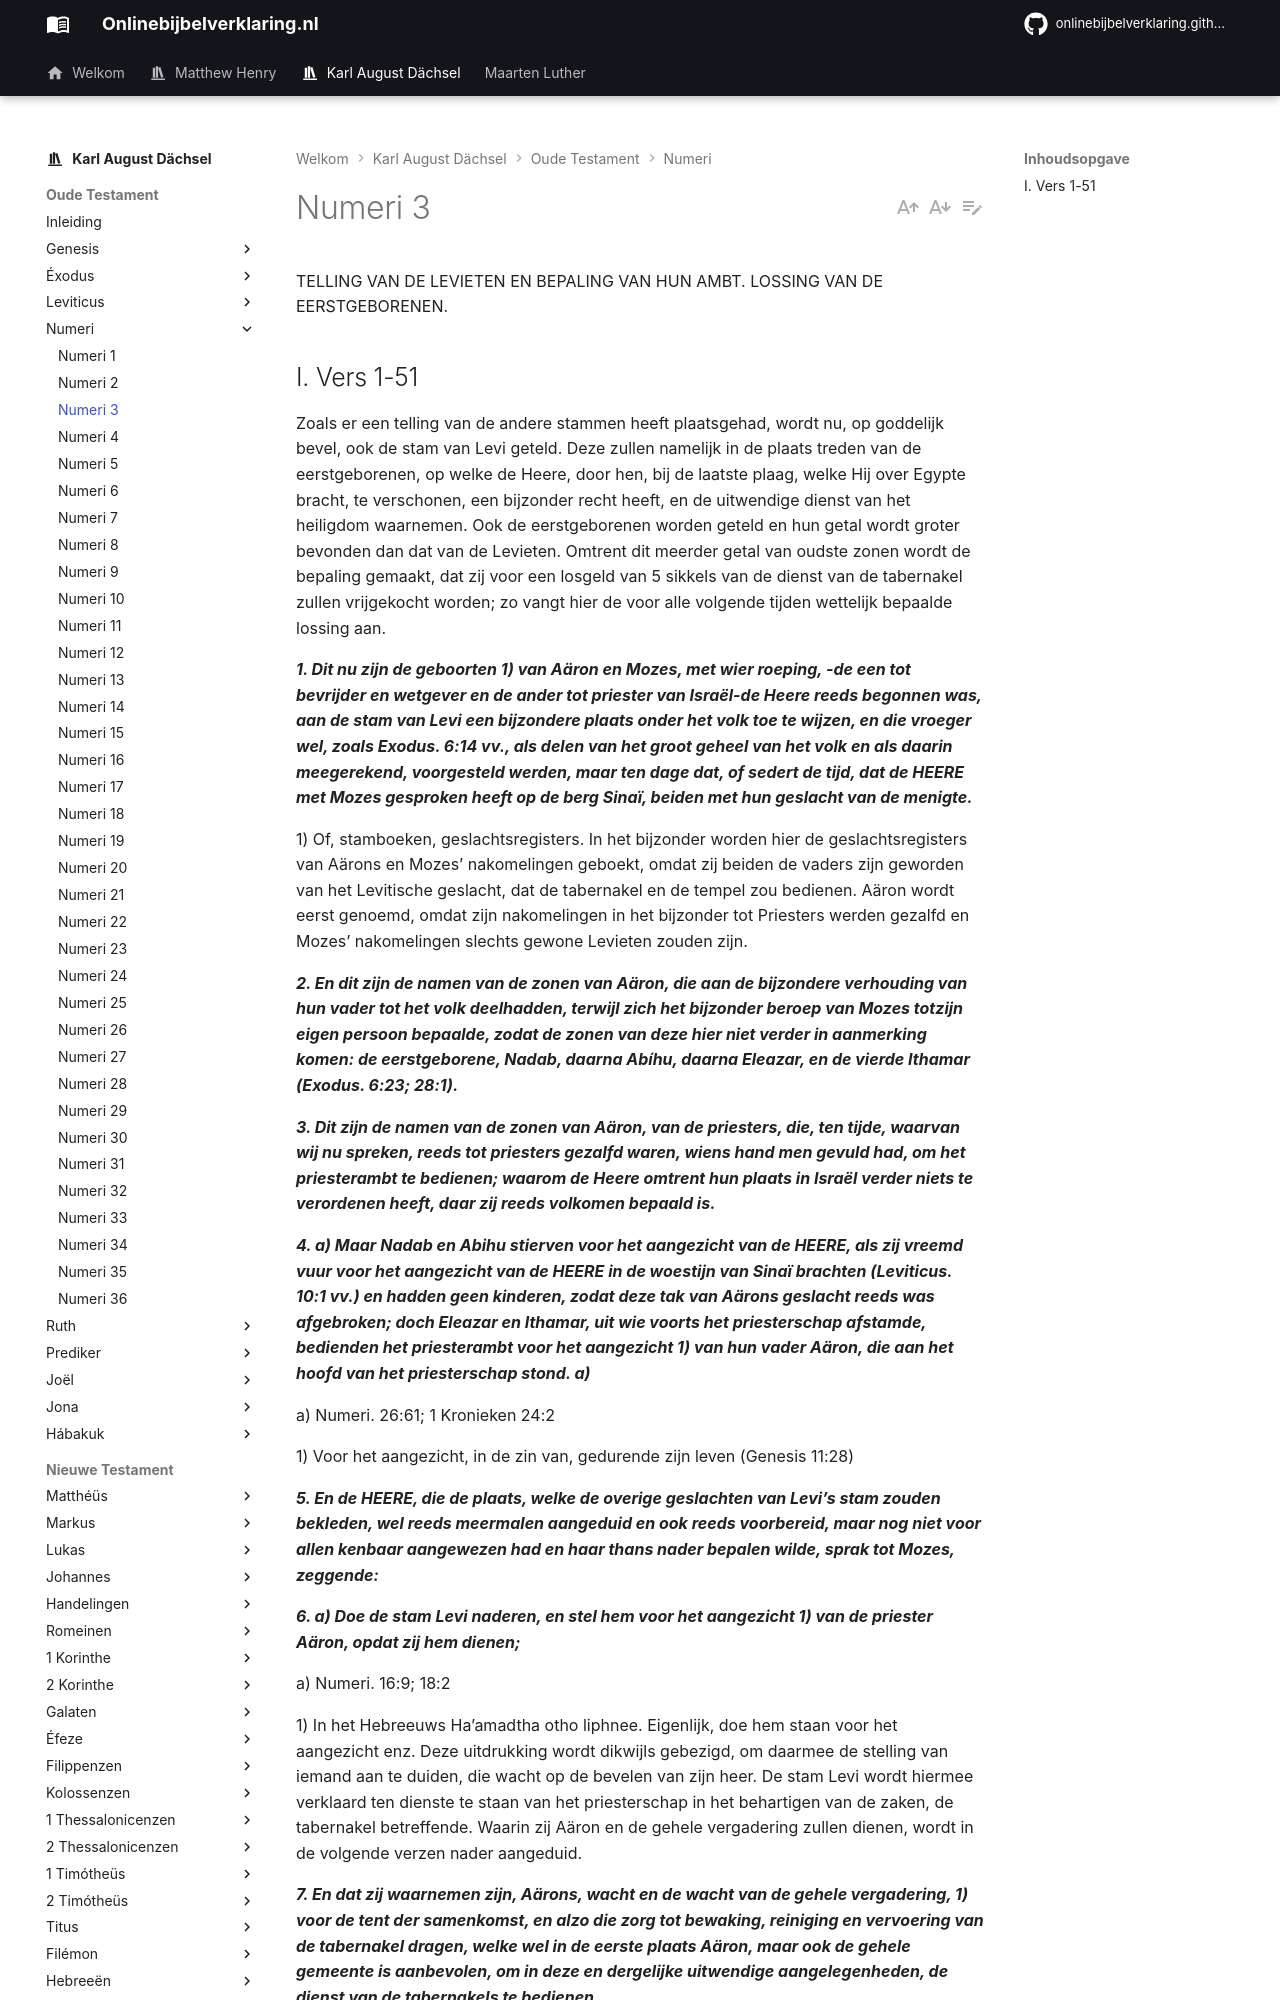

repository: onlinebijbelverklaring/onlinebijbelverklaring.github.io · page: karlaugustdachsel/Numeri/Numeri3/index.html · generator: mkdocs

TELLING VAN DE LEVIETEN EN BEPALING VAN HUN AMBT. LOSSING VAN DE EERSTGEBORENEN.

## I. Vers 1-51
Zoals er een telling van de andere stammen heeft plaatsgehad, wordt nu, op goddelijk bevel, ook de stam van Levi geteld. Deze zullen namelijk in de plaats treden van de eerstgeborenen, op welke de Heere, door hen, bij de laatste plaag, welke Hij over Egypte bracht, te verschonen, een bijzonder recht heeft, en de uitwendige dienst van het heiligdom waarnemen. Ook de eerstgeborenen worden geteld en hun getal wordt groter bevonden dan dat van de Levieten. Omtrent dit meerder getal van oudste zonen wordt de bepaling gemaakt, dat zij voor een losgeld van 5 sikkels van de dienst van de tabernakel zullen vrijgekocht worden; zo vangt hier de voor alle volgende tijden wettelijk bepaalde lossing aan.

***1. Dit nu zijn de geboorten 1) van Aäron en Mozes, met wier roeping, -de een tot bevrijder en wetgever en de ander tot priester van Israël-de Heere reeds begonnen was, aan de stam van Levi een bijzondere plaats onder het volk toe te wijzen, en die vroeger wel, zoals Exodus. 6:14 vv., als delen van het groot geheel van het volk en als daarin meegerekend, voorgesteld werden, maar ten dage dat, of sedert de tijd, dat de HEERE met Mozes gesproken heeft op de berg Sinaï, beiden met hun geslacht van de menigte.***

1) Of, stamboeken, geslachtsregisters. In het bijzonder worden hier de geslachtsregisters van Aärons en Mozes’ nakomelingen geboekt, omdat zij beiden de vaders zijn geworden van het Levitische geslacht, dat de tabernakel en de tempel zou bedienen. Aäron wordt eerst genoemd, omdat zijn nakomelingen in het bijzonder tot Priesters werden gezalfd en Mozes’ nakomelingen slechts gewone Levieten zouden zijn.

***2. En dit zijn de namen van de zonen van Aäron, die aan de bijzondere verhouding van hun vader tot het volk deelhadden, terwijl zich het bijzonder beroep van Mozes totzijn eigen persoon bepaalde, zodat de zonen van deze hier niet verder in aanmerking komen: de eerstgeborene, Nadab, daarna Abíhu, daarna Eleazar, en de vierde Ithamar (Exodus. 6:23; 28:1).***

***3. Dit zijn de namen van de zonen van Aäron, van de priesters, die, ten tijde, waarvan wij nu spreken, reeds tot priesters gezalfd waren, wiens hand men gevuld had, om het priesterambt te bedienen; waarom de Heere omtrent hun plaats in Israël verder niets te verordenen heeft, daar zij reeds volkomen bepaald is.***

***4. a) Maar Nadab en Abihu stierven voor het aangezicht van de HEERE, als zij vreemd vuur voor het aangezicht van de HEERE in de woestijn van Sinaï brachten (Leviticus. 10:1 vv.) en hadden geen kinderen, zodat deze tak van Aärons geslacht reeds was afgebroken; doch Eleazar en Ithamar, uit wie voorts het priesterschap afstamde, bedienden het priesterambt voor het aangezicht 1) van hun vader Aäron, die aan het hoofd van het priesterschap stond. a)***

a) Numeri. 26:61; 1 Kronieken 24:2

1) Voor het aangezicht, in de zin van, gedurende zijn leven (Genesis 11:28)

***5. En de HEERE, die de plaats, welke de overige geslachten van Levi’s stam zouden bekleden, wel reeds meermalen aangeduid en ook reeds voorbereid, maar nog niet voor allen kenbaar aangewezen had en haar thans nader bepalen wilde, sprak tot Mozes, zeggende:***

***6. a) Doe de stam Levi naderen, en stel hem voor het aangezicht 1) van de priester Aäron, opdat zij hem dienen;***

a) Numeri. 16:9; 18:2

1) In het Hebreeuws Ha’amadtha otho liphnee. Eigenlijk, doe hem staan voor het aangezicht enz. Deze uitdrukking wordt dikwijls gebezigd, om daarmee de stelling van iemand aan te duiden, die wacht op de bevelen van zijn heer. De stam Levi wordt hiermee verklaard ten dienste te staan van het priesterschap in het behartigen van de zaken, de tabernakel betreffende. Waarin zij Aäron en de gehele vergadering zullen dienen, wordt in de volgende verzen nader aangeduid.

***7. En dat zij waarnemen zijn, Aärons, wacht en de wacht van de gehele vergadering, 1) voor de tent der samenkomst, en alzo die zorg tot bewaking, reiniging en vervoering van de tabernakel dragen, welke wel in de eerste plaats Aäron, maar ook de gehele gemeente is aanbevolen, om in deze en dergelijke uitwendige aangelegenheden, de dienst van de tabernakels te bedienen.***

1) Het ambt, dat aan de bedienaars van het Evangelie is toevertrouwd, is niet alleen ter ere van Christus, maar ook ten welzijn van Zijn Kerk, zodat zij niet alleen de wacht moeten waarnemen van de Hogepriester, maar ook getrouw zijn, omtrent de zielen, over wie hen de wacht mede bevolen is.

***8. En dat zij al het gereedschap van de tent der samenkomst en de wacht van de kinderen van Israël, die eigenlijk allen schuldig zijn, om het heiligdom te bewaken en daarvoor te zorgen, waarnemen, om in hun plaats de dienst van de tabernakel te bedienen.***

***9. Gij zult dan aan Aäron en aan zijn zonen, de Levieten, tot helpers geven; zij zijn gegeven; zij zijn hem hiertoe dan toch gegeven uit de kinderen van Israël. 1)***
